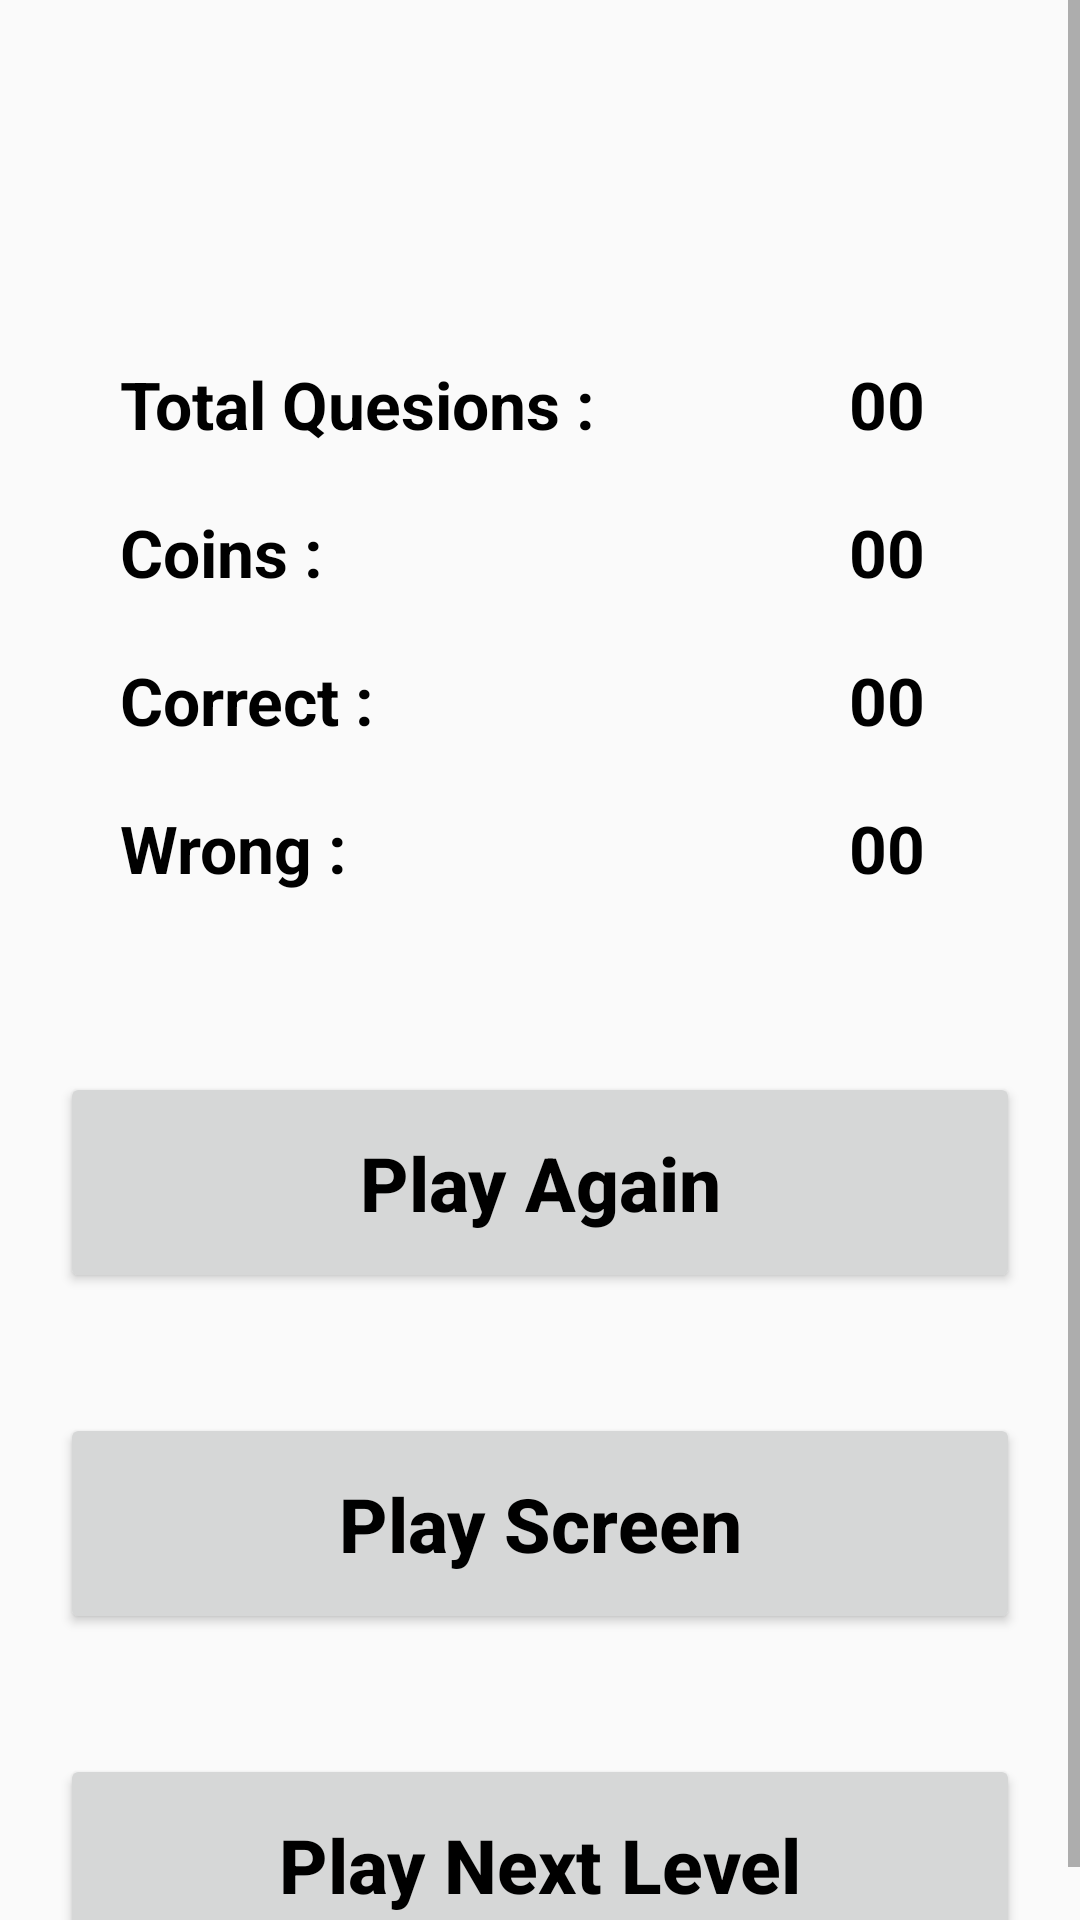

Android layout source for this screen:
<!-- AndroidManifest.xml: application theme Theme.IProid_Test -->
<!-- res/layout/activity_result.xml -->
<?xml version="1.0" encoding="utf-8"?>
<androidx.constraintlayout.widget.ConstraintLayout
    xmlns:android="http://schemas.android.com/apk/res/android"
    xmlns:tools="http://schemas.android.com/tools"
    xmlns:app="http://schemas.android.com/apk/res-auto"
    android:layout_width="match_parent"
    android:layout_height="match_parent"
    tools:context=".Quizzes_Levels.Result">

  <ScrollView
      android:layout_width="match_parent"
      android:layout_height="match_parent"
      app:layout_constraintBottom_toBottomOf="parent"
      app:layout_constraintEnd_toEndOf="parent"
      app:layout_constraintStart_toStartOf="parent"
      app:layout_constraintTop_toTopOf="parent">
    <LinearLayout
        android:layout_width="match_parent"
        android:layout_height="match_parent"
        android:orientation="vertical">
      <LinearLayout
          android:layout_width="match_parent"
          android:layout_height="wrap_content"
          android:layout_marginStart="20dp"
          android:layout_marginEnd="20dp"
          android:padding="10dp"
          android:layout_marginTop="100dp"
          android:orientation="vertical">


        <LinearLayout
            android:layout_width="match_parent"
            android:layout_height="wrap_content"
            android:orientation="horizontal">

          <TextView
              android:layout_width="200dp"
              android:layout_height="wrap_content"
              android:layout_weight="1.5"
              android:padding="10dp"
              android:text="Total Quesions : "
              android:textColor="#000000"
              android:textSize="22sp"
              android:textStyle="bold" />

          <TextView
              android:id="@+id/txtTotalQuestionsR"
              android:layout_width="wrap_content"
              android:layout_height="wrap_content"
              android:layout_weight="0.5"
              android:padding="10dp"
              android:text="00 "
              android:textAlignment="center"
              android:textColor="#000000"
              android:textSize="22sp"
              android:textStyle="bold"
              android:layout_gravity="center_horizontal" />

        </LinearLayout>  

        <LinearLayout
            android:layout_width="match_parent"
            android:layout_height="wrap_content"
            android:orientation="horizontal">

          <TextView
              android:layout_width="200dp"
              android:layout_height="wrap_content"
              android:layout_weight="1.5"
              android:padding="10dp"
              android:text="Coins : "
              android:textColor="#000000"
              android:textSize="22sp"
              android:textStyle="bold" />

          <TextView
              android:id="@+id/txtCoinsR"
              android:layout_width="wrap_content"
              android:layout_height="wrap_content"
              android:layout_weight="0.5"
              android:padding="10dp"
              android:text="00 "
              android:textAlignment="center"
              android:textColor="#000000"
              android:textSize="22sp"
              android:textStyle="bold"
              android:layout_gravity="center_horizontal" />

        </LinearLayout>  

        <LinearLayout
            android:layout_width="match_parent"
            android:layout_height="wrap_content"
            android:orientation="horizontal">

          <TextView
              android:layout_width="200dp"
              android:layout_height="wrap_content"
              android:layout_weight="1.5"
              android:padding="10dp"
              android:text="Correct : "
              android:textColor="#000000"
              android:textSize="22sp"
              android:textStyle="bold" />

          <TextView
              android:id="@+id/txtCorrectR"
              android:layout_width="wrap_content"
              android:layout_height="wrap_content"
              android:layout_weight="0.5"
              android:padding="10dp"
              android:text="00 "
              android:textAlignment="center"
              android:textColor="#000000"
              android:textSize="22sp"
              android:textStyle="bold"
              android:layout_gravity="center_horizontal" />

        </LinearLayout>  

        <LinearLayout
            android:layout_width="match_parent"
            android:layout_height="wrap_content"
            android:orientation="horizontal">

          <TextView
              android:layout_width="200dp"
              android:layout_height="wrap_content"
              android:layout_weight="1.5"
              android:padding="10dp"
              android:text="Wrong : "
              android:textColor="#000000"
              android:textSize="22sp"
              android:textStyle="bold" />

          <TextView
              android:id="@+id/txtWrongR"
              android:layout_width="wrap_content"
              android:layout_height="wrap_content"
              android:layout_weight="0.5"
              android:padding="10dp"
              android:text="00 "
              android:textAlignment="center"
              android:textColor="#000000"
              android:textSize="22sp"
              android:textStyle="bold"
              android:layout_gravity="center_horizontal" />

        </LinearLayout>  



      </LinearLayout>
      <LinearLayout
          android:layout_width="match_parent"
          android:layout_height="match_parent"
          android:orientation="vertical">
        <Button
            android:id="@+id/bt_PlayAgainR"
            android:layout_width="match_parent"
            android:layout_height="wrap_content"
            android:layout_marginStart="20dp"
            android:layout_marginEnd="20dp"
            android:layout_marginTop="40dp"
            android:padding="20dp"
            android:text="Play Again"
            android:textAlignment="center"
            android:textAllCaps="false"
            android:textColor="#000000"
            android:textSize="25sp"
            android:textStyle="bold"
            android:layout_gravity="center_horizontal" />

        <Button
            android:id="@+id/bt_PlayScreenR"
            android:layout_width="match_parent"
            android:layout_height="wrap_content"
            android:layout_marginStart="20dp"
            android:layout_marginEnd="20dp"
            android:layout_marginTop="40dp"
            android:padding="20dp"
            android:text="Play Screen"
            android:textAlignment="center"
            android:textAllCaps="false"
            android:textColor="#000000"
            android:textSize="25sp"
            android:textStyle="bold"
            android:layout_gravity="center_horizontal" />

        <Button
            android:id="@+id/bt_PlayNextLevelR"
            android:layout_width="match_parent"
            android:layout_height="wrap_content"
            android:layout_marginStart="20dp"
            android:layout_marginEnd="20dp"
            android:layout_marginTop="40dp"
            android:padding="20dp"
            android:text="Play Next Level"
            android:textAlignment="center"
            android:textAllCaps="false"
            android:textColor="#000000"
            android:textSize="25sp"
            android:textStyle="bold"
            android:layout_gravity="center_horizontal" />
      </LinearLayout>




    </LinearLayout>
  </ScrollView>
  </androidx.constraintlayout.widget.ConstraintLayout>
<!-- resources referenced by this layout -->
<resources>
  <style name="Theme.IProid_Test" parent="Theme.Design.Light.NoActionBar">
          
          <item name="colorPrimary">@color/purple_500</item>
          <item name="colorPrimaryVariant">@color/purple_700</item>
          <item name="colorOnPrimary">@color/white</item>
          
          <item name="colorSecondary">@color/teal_200</item>
          <item name="colorSecondaryVariant">@color/teal_700</item>
          <item name="colorOnSecondary">@color/black</item>
          
          <item name="android:statusBarColor" tools:targetApi="l">?attr/colorPrimaryVariant</item>
          
          <item name="android:windowIsTranslucent">true</item>
          <item name="android:windowCloseOnTouchOutside">true</item>
      </style>
  <color name="purple_500">#FF6200EE</color>
  <color name="purple_700">#FF3700B3</color>
  <color name="white">#FFFFFFFF</color>
  <color name="teal_200">#FF03DAC5</color>
  <color name="teal_700">#FF018786</color>
  <color name="black">#FF000000</color>
</resources>
